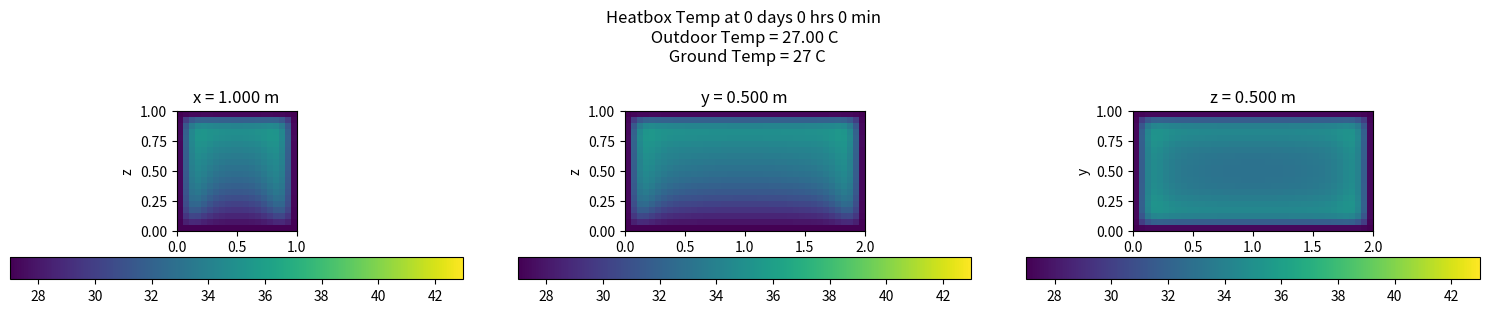

The script that saved this image: (Note: this script raises an exception after producing the figure.)
## Helper functions for the heat Equation Model:

import numpy as np
import matplotlib.pyplot as plt

oneDay = 86400 # seconds
Deltat = 60*15 # seconds

# Length and time parameters (meters)
L = 2
W = 1
H = 1
T = 10*oneDay # Let this run for several days

Deltax = 0.05
xmax = int(L/Deltax)
ymax = int(W/Deltax)
zmax = int(H/Deltax)
tmax = int(T/Deltat)

xmid = xmax // 2
ymid = ymax // 2
zmid = zmax // 2

xgrid = np.linspace(0,L,xmax+1)
ygrid = np.linspace(0,W,ymax+1)
zgrid = np.linspace(0,H,zmax+1)

# Heat parameters
alpha = 1.9e-7 # meters^2/s for air
h = 10 # Air-brick-air W/m^2K
k = 0.04 # brick

# Calculated parameters
gamma = alpha*Deltat/Deltax**2
beta = h*Deltax/k
betaG = 10*beta

# External temperature

Omega = 2*np.pi/86400
t = np.linspace(0,T,num=tmax)
T0 = 35
DT = 8
vair = T0 - DT * np.cos(Omega * t)

TG = T0 - DT
vground = np.zeros(tmax)
vground.fill(TG)

# Apply BCs at given time step
def applyBC(u,l):
    tmax, xmax, ymax, zmax = u.shape
    u[l, 0, :, :] = (u[l, 1, :, :] + beta * vair[l])/(1+beta)
    u[l, xmax-1, :, :] = (u[l, xmax-2, :, :] + beta * vair[l])/(1+beta)
    u[l, :, 0, :] = (u[l, :, 1, :] + beta * vair[l])/(1+beta)
    u[l, :, ymax-1, :] = (u[l, :, ymax-2, :] + beta * vair[l])/(1+beta)
    u[l, :, :, 0] = (u[l, :, :, 1] + betaG * vground[l])/(1+betaG)
    u[l, :, :, zmax-1] = (u[l, :, :, zmax-2] + beta * vair[l])/(1+beta)
    
    return u

def calcHeatEqn(u):
    tmax, xmax, ymax, zmax = u.shape
    for l in range(0,tmax-1):
        for i in range(1, xmax-1):
            for j in range(1, ymax-1):
                for k in range(1, zmax-1):
                    u[l+1,i,j,k] = u[l,i,j,k] + gamma * (u[l,i+1,j,k] + u[l,i-1,j,k] + u[l,i,j+1,k] + u[l,i,j-1,k] + u[l,i,j,k+1] + u[l,i,j,k-1] - 6 * u[l,i,j,k])
                    
        # Apply BCs
        u = applyBC(u,l+1)
    
    return u

# Initialize the array
u = np.empty((tmax,xmax,ymax,zmax))
u_init = (T0+TG)/2
u.fill(u_init)
u = applyBC(u,0)


def plotheatmaps(u,l,i,j,k):
    Tmin = u.min()
    Tmax = u.max()
    
    xSlice = u[l,i,:,:].reshape(ymax,zmax).transpose()
    ySlice = u[l,:,j,:].reshape(xmax,zmax).transpose()
    zSlice = u[l,:,:,k].reshape(xmax,ymax).transpose()
    
    
    time = Deltat*l
    tMins = time // 60
    theMinutes = tMins % 60
    
    tHours = tMins // 60
    theDays = tHours // 24
    theHours = tHours % 24
    
    theTime = str(theDays) + " days " + str(theHours) + " hrs "  + str(theMinutes) + " min"

    xC, yC, zC = [Deltax*i, Deltax*j, Deltax*k]
    
    fig, (ax0,ax1,ax2) = plt.subplots(ncols=3,width_ratios=[W,L,L],figsize=(15,3))
    
    fig.suptitle(f"Heatbox Temp at {theTime} \n Outdoor Temp = {vair[l]:.2f} C \n Ground Temp = {vground[l]:.0f} C")
    
    im = ax0.pcolormesh(ygrid, zgrid, xSlice, shading="flat", vmin = Tmin, vmax = Tmax)
    ax0.set_aspect(1)
    ax0.set_title(f"x = {xC:.3f} m")
    ax0.set_xlabel("y")
    ax0.set_ylabel("z")
    fig.colorbar(im, ax = ax0)
    
    ax1.pcolormesh(xgrid, zgrid, ySlice, shading="flat", vmin = Tmin, vmax = Tmax)
    ax1.set_aspect(1)
    ax1.set_title(f"y = {yC:.3f} m")
    ax1.set_xlabel("x")
    ax1.set_ylabel("z")
    fig.colorbar(im, ax = ax1)
    
    ax2.pcolormesh(xgrid, ygrid, zSlice, shading="flat", vmin = Tmin, vmax = Tmax)
    ax2.set_aspect(1)
    ax2.set_title(f"z = {zC:.3f} m")
    ax2.set_xlabel("x")
    ax2.set_ylabel("y")
    fig.colorbar(im, ax = ax2)
    
    fig.tight_layout()

import matplotlib.animation as animation
import matplotlib.gridspec as gs

def makeAni(fName,u,xmid,ymid,zmid):
    print("Calculating the time evolution of the temperature matrix")
    u = calcHeatEqn(u)
    stepsInDay = int(oneDay/Deltat)
    
    u = u[8*stepsInDay:, :, :, :]
    tmax = u.shape[0]
    
    ## Set up the t = 0 figure and other things for the base plot
    xSlice = u[0,xmid,:,:].transpose()
    ySlice = u[0,:,ymid,:].transpose()
    zSlice = u[0,:,:,zmid].transpose()

    theTime = "0 days 0 hrs 0 min"

    xC, yC, zC = [Deltax*xmid, Deltax*ymid, Deltax*zmid]
    Tmin = u.min() 
    Tmax = u.max()

    ## Create the plot and fill it in
    fig = plt.figure(figsize=(15,3))
    grd = gs.GridSpec(1,3)
    theTitle = fig.suptitle(f"Heatbox Temp at {theTime} \n Outdoor Temp = {vair[0]:.2f} C \n Ground Temp = {vground[0]:.0f} C")

    # subplot 0 (slice in x)
    ax0 = plt.subplot(grd[0,0])
    hmyz = ax0.pcolormesh(ygrid, zgrid, xSlice, shading="flat", vmin = Tmin, vmax = Tmax)
    ax0.set_aspect(1)
    ax0.set_title(f"x = {xC:.3f} m")
    ax0.set_xlabel("y")
    ax0.set_ylabel("z")
    cb0 = fig.colorbar(hmyz, ax = ax0, location='bottom')

    # subplot 1 (slice in y)
    ax1 = plt.subplot(grd[0,1])
    hmxz = ax1.pcolormesh(xgrid, zgrid, ySlice, shading="flat", vmin = Tmin, vmax = Tmax)
    ax1.set_aspect(1)
    ax1.set_title(f"y = {yC:.3f} m")
    ax1.set_xlabel("x")
    ax1.set_ylabel("z")
    cb1 = fig.colorbar(hmxz, ax = ax1, location='bottom')

    # subplot 2 (slice in z)
    ax2 = plt.subplot(grd[0,2])
    hmxy = ax2.pcolormesh(xgrid, ygrid, zSlice, shading="auto", vmin = Tmin, vmax = Tmax)
    ax2.set_aspect(1)
    ax2.set_title(f"z = {zC:.3f} m")
    ax2.set_xlabel("x")
    ax2.set_ylabel("y")
    cb2 = fig.colorbar(hmxy, ax = ax2, location='bottom')

    fig.tight_layout()

    def update(l):
        print(f"Frame {l+1} out of {tmax}")
        xSlice = u[l,xmid,:,:].transpose()
        ySlice = u[l,:,ymid,:].transpose()
        zSlice = u[l,:,:,zmid].transpose()

        time = Deltat*l
        tMins = time // 60
        theMinutes = tMins % 60

        tHours = tMins // 60
        theDays = tHours // 24
        theHours = tHours % 24

        theTime = str(theDays) + " days " + str(theHours) + " hrs "  + str(theMinutes) + " min"

        theTitle = fig.suptitle(f"Heatbox Temp at {theTime} \n Outdoor Temp = {vair[l]:.2f} C \n Ground Temp = {vground[l]:.0f} C")

        hmyz.set_array(xSlice)
        hmxz.set_array(ySlice)
        hmxy.set_array(zSlice)

        return hmyz,hmxz,hmxy,theTitle

    ani = animation.FuncAnimation(fig=fig, func=update, frames=tmax, interval=100, repeat=False)
    ani.save(fName)
    

makeAni('heatboxViz.gif',u,xmid,ymid,zmid)